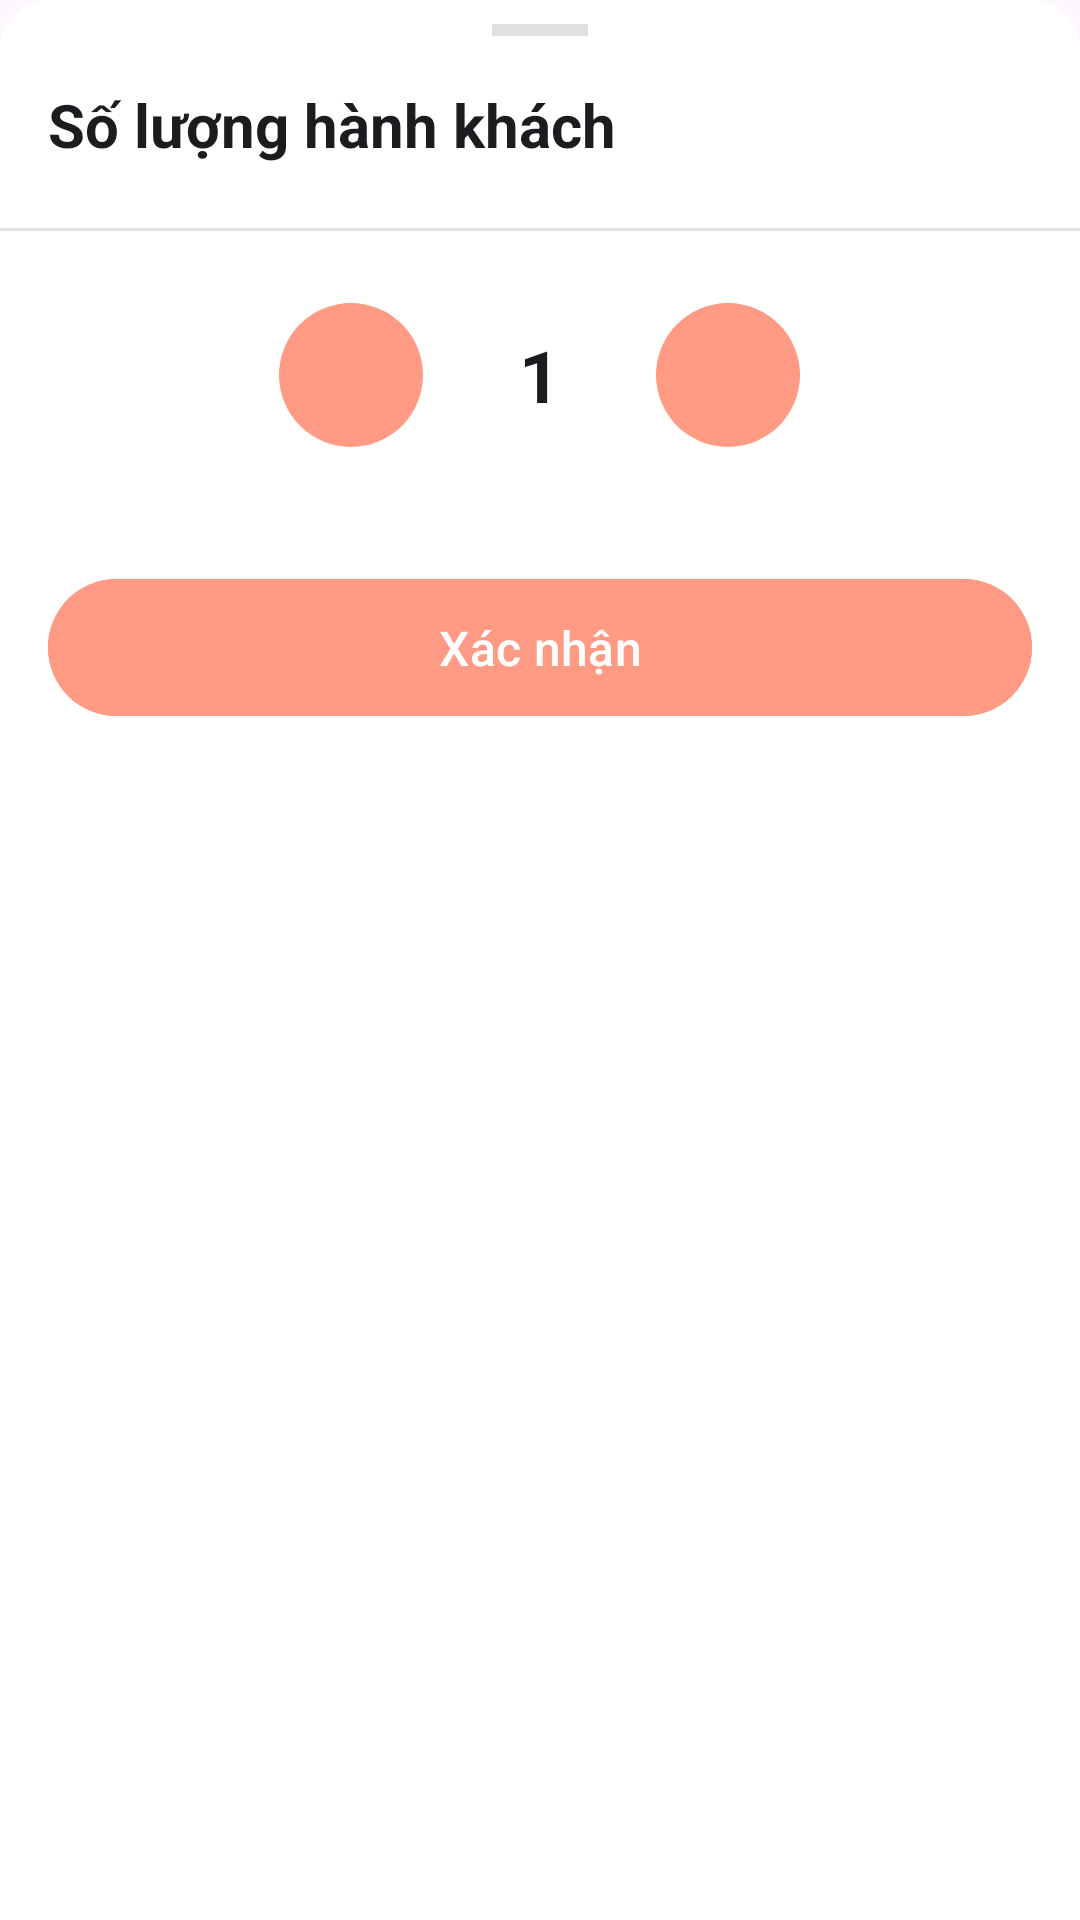

The Android layout XML behind this screen, and the referenced resources:
<!-- AndroidManifest.xml: application theme Theme.DatVeXe -->
<!-- res/layout/bottom_sheet_passenger_count.xml -->
<?xml version="1.0" encoding="utf-8"?>
<LinearLayout xmlns:android="http://schemas.android.com/apk/res/android"
    android:layout_width="match_parent"
    android:layout_height="wrap_content"
    android:orientation="vertical"
    android:background="@drawable/bottom_sheet_background">

    <View
        android:layout_width="32dp"
        android:layout_height="4dp"
        android:layout_gravity="center_horizontal"
        android:layout_marginTop="8dp"
        android:background="#E0E0E0" />

    <LinearLayout
        android:layout_width="match_parent"
        android:layout_height="wrap_content"
        android:orientation="horizontal"
        android:padding="16dp">

        <TextView
            android:layout_width="0dp"
            android:layout_height="wrap_content"
            android:layout_weight="1"
            android:text="Số lượng hành khách"
            android:textColor="#1C1B1F"
            android:textSize="20sp"
            android:textStyle="bold" />

        <ImageButton
            android:id="@+id/btnClose"
            android:layout_width="32dp"
            android:layout_height="32dp"
            android:background="?attr/selectableItemBackgroundBorderless"
            android:src="@drawable/baseline_cancel_24"
            android:tint="#757575"
            android:contentDescription="Close" />

    </LinearLayout>

    <View
        android:layout_width="match_parent"
        android:layout_height="1dp"
        android:background="#E0E0E0" />

    <LinearLayout
        android:layout_width="match_parent"
        android:layout_height="wrap_content"
        android:orientation="horizontal"
        android:gravity="center"
        android:padding="24dp">

        <ImageButton
            android:id="@+id/btnDecrease"
            android:layout_width="48dp"
            android:layout_height="48dp"
            android:background="@drawable/circle_button_background"
            android:src="@drawable/baseline_remove_24"
            android:tint="#FF9B84" />

        <TextView
            android:id="@+id/tvPassengerCount"
            android:layout_width="wrap_content"
            android:layout_height="wrap_content"
            android:layout_marginHorizontal="32dp"
            android:text="1"
            android:textColor="#1C1B1F"
            android:textSize="24sp"
            android:textStyle="bold" />

        <ImageButton
            android:id="@+id/btnIncrease"
            android:layout_width="48dp"
            android:layout_height="48dp"
            android:background="@drawable/circle_button_background"
            android:src="@drawable/baseline_add_24"
            android:tint="#FF9B84" />

    </LinearLayout>

    <com.google.android.material.button.MaterialButton
        android:id="@+id/btnConfirm"
        android:layout_width="match_parent"
        android:layout_height="wrap_content"
        android:layout_margin="16dp"
        android:text="Xác nhận"
        android:textSize="16sp"
        android:padding="12dp"
        android:backgroundTint="#FF9B84" />

</LinearLayout>
<!-- resources referenced by this layout -->
<resources>
  <!-- drawable baseline_add_24 (drawable) -->
  <?xml version="1.0" encoding="utf-8"?>
  <vector android:height="24dp" android:tint="#000000"
      android:viewportHeight="24" android:viewportWidth="24"
      android:width="24dp" xmlns:android="http://schemas.android.com/apk/res/android">
      <path android:fillColor="@android:color/white" android:pathData="M19,13h-6v6h-2v-6H5v-2h6V5h2v6h6v2z"/>
  </vector>
  <!-- drawable baseline_remove_24 (drawable) -->
  <?xml version="1.0" encoding="utf-8"?>
  <vector android:height="24dp" android:tint="#000000"
      android:viewportHeight="24" android:viewportWidth="24"
      android:width="24dp" xmlns:android="http://schemas.android.com/apk/res/android">
      <path android:fillColor="@android:color/white" android:pathData="M19,13H5v-2h14v2z"/>
  </vector>
  <!-- drawable bottom_sheet_background (drawable) -->
  <?xml version="1.0" encoding="utf-8"?>
  <shape xmlns:android="http://schemas.android.com/apk/res/android"
      android:shape="rectangle">
      <solid android:color="@android:color/white" />
      <corners
          android:topLeftRadius="16dp"
          android:topRightRadius="16dp" />
  </shape>
  <!-- drawable circle_button_background (drawable) -->
  <?xml version="1.0" encoding="utf-8"?>
  <shape xmlns:android="http://schemas.android.com/apk/res/android"
      android:shape="oval">
      <solid android:color="@color/coral" />
  </shape>
  <style name="Theme.DatVeXe" parent="Base.Theme.DatVeXe" />
  <color name="coral">#FF9B84</color>
  <style name="Base.Theme.DatVeXe" parent="Theme.Material3.DayNight.NoActionBar">
          
          <item name="colorPrimary">@color/orangered</item>
      </style>
  <color name="orangered">#FF4500</color>
</resources>
